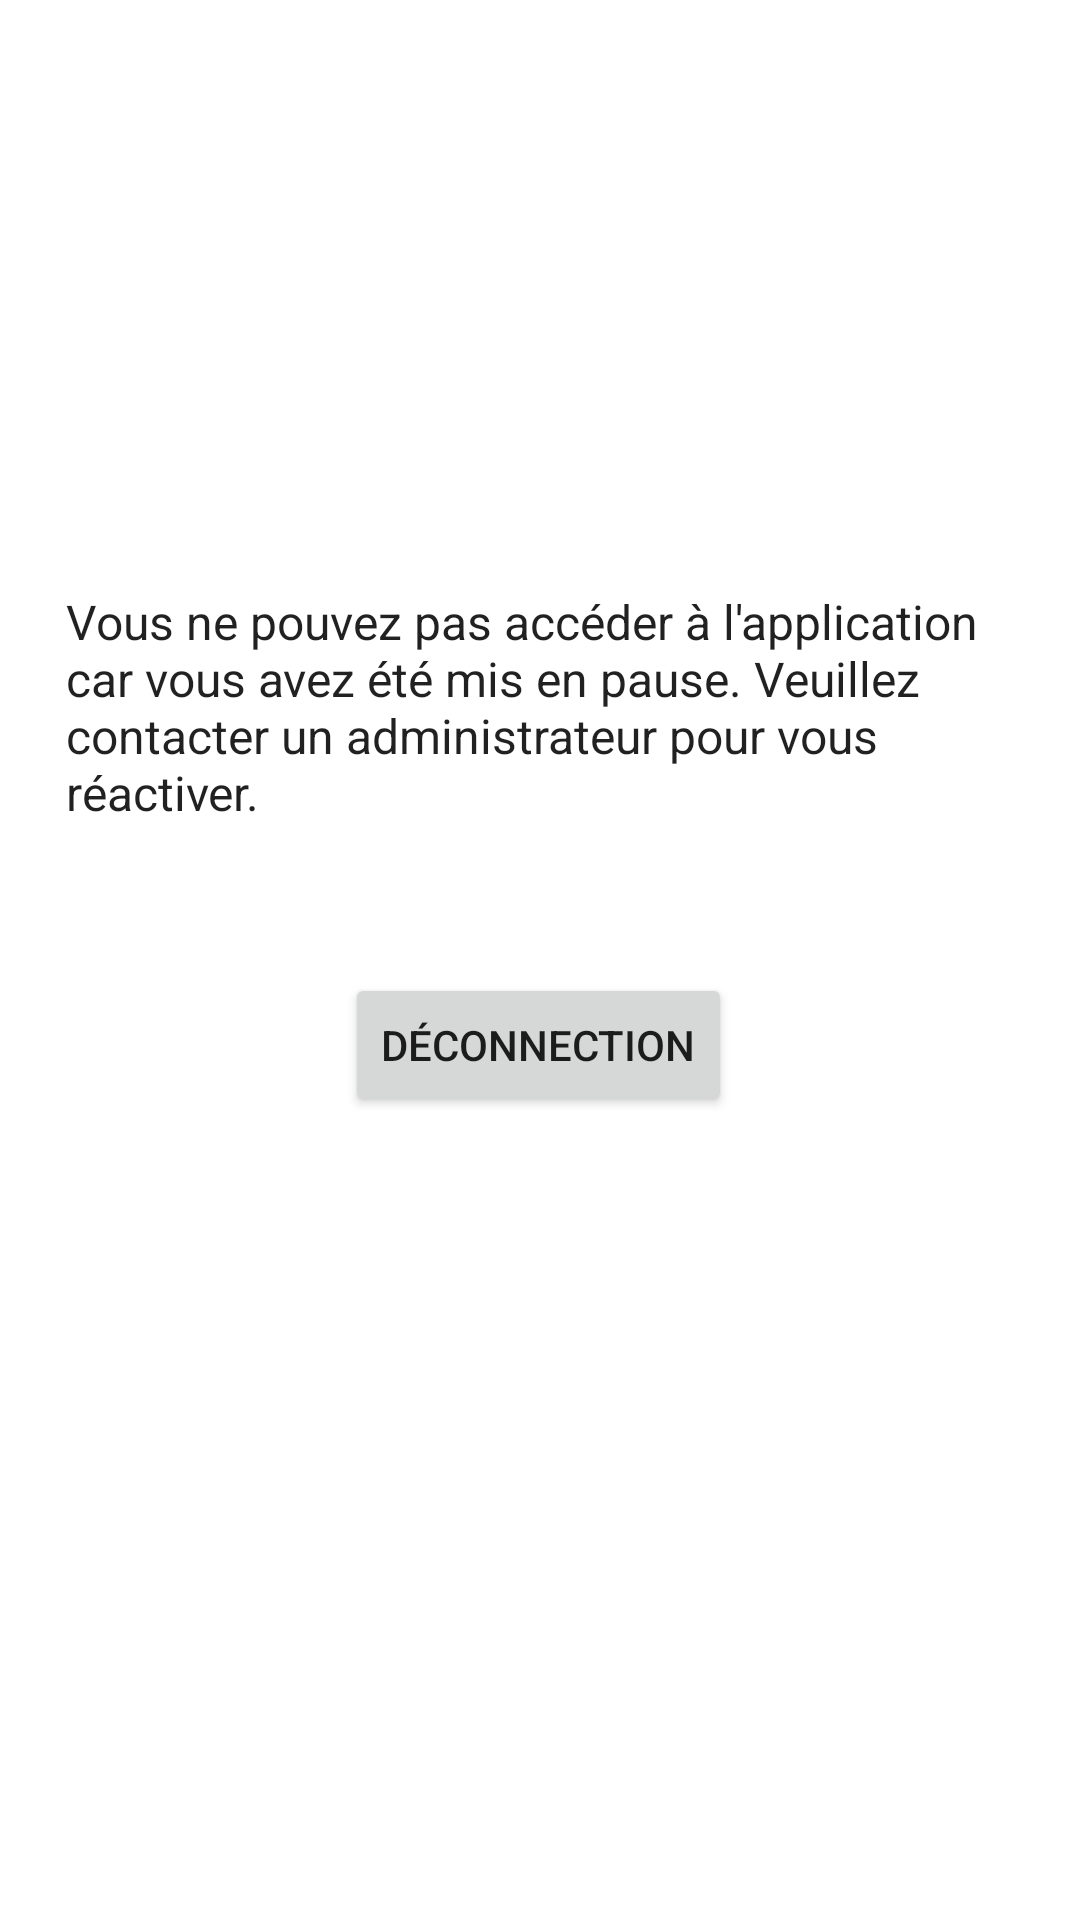

Write the Android layout XML for this screen, with the resource values it uses.
<!-- AndroidManifest.xml: application theme Theme.Gestion_roll -->
<!-- res/layout/activity_accueil_break.xml -->
<?xml version="1.0" encoding="utf-8"?>
<androidx.constraintlayout.widget.ConstraintLayout xmlns:android="http://schemas.android.com/apk/res/android"
    xmlns:app="http://schemas.android.com/apk/res-auto"
    xmlns:tools="http://schemas.android.com/tools"
    android:layout_width="match_parent"
    android:layout_height="match_parent"
    tools:context=".AccueilBreak">

    <TextView
        android:id="@+id/textView4"
        android:layout_width="315dp"
        android:layout_height="76dp"
        android:text="@string/put_break"
        android:textAppearance="@style/TextAppearance.AppCompat.Body1"
        android:textSize="16sp"
        app:layout_constraintBottom_toBottomOf="parent"
        app:layout_constraintEnd_toEndOf="parent"
        app:layout_constraintHorizontal_bias="0.488"
        app:layout_constraintStart_toStartOf="parent"
        app:layout_constraintTop_toTopOf="parent"
        app:layout_constraintVertical_bias="0.348" />

    <Button
        android:id="@+id/button_deco"
        android:layout_width="wrap_content"
        android:layout_height="wrap_content"
        android:text="@string/d_connection"
        app:layout_constraintBottom_toBottomOf="parent"
        app:layout_constraintEnd_toEndOf="parent"
        app:layout_constraintHorizontal_bias="0.498"
        app:layout_constraintStart_toStartOf="parent"
        app:layout_constraintTop_toTopOf="parent"
        app:layout_constraintVertical_bias="0.548" />

</androidx.constraintlayout.widget.ConstraintLayout>
<!-- resources referenced by this layout -->
<resources>
  <string name="d_connection">Déconnection</string>
  <string name="put_break">Vous ne pouvez pas accéder à l\'application car vous avez été mis en pause. Veuillez contacter un administrateur pour vous réactiver.</string>
  <style name="Theme.Gestion_roll" parent="Theme.MaterialComponents.DayNight.NoActionBar">
          
          <item name="colorPrimary">@color/purple_500</item>
          <item name="colorPrimaryVariant">@color/purple_700</item>
          <item name="colorOnPrimary">@color/white</item>
          
          <item name="colorSecondary">@color/teal_200</item>
          <item name="colorSecondaryVariant">@color/teal_700</item>
          <item name="colorOnSecondary">@color/black</item>
          
          <item name="android:statusBarColor">?attr/colorPrimaryVariant</item>
          
      </style>
  <!-- not gathered from this repository: default colours our renderer supplied (Android Studio template values) -->
  <color name="purple_500">#FF6200EE</color>
  <color name="purple_700">#FF3700B3</color>
  <color name="teal_200">#FF03DAC5</color>
  <color name="teal_700">#FF018786</color>
  <color name="black">#FF000000</color>
  <color name="white">#FFFFFFFF</color>
</resources>
